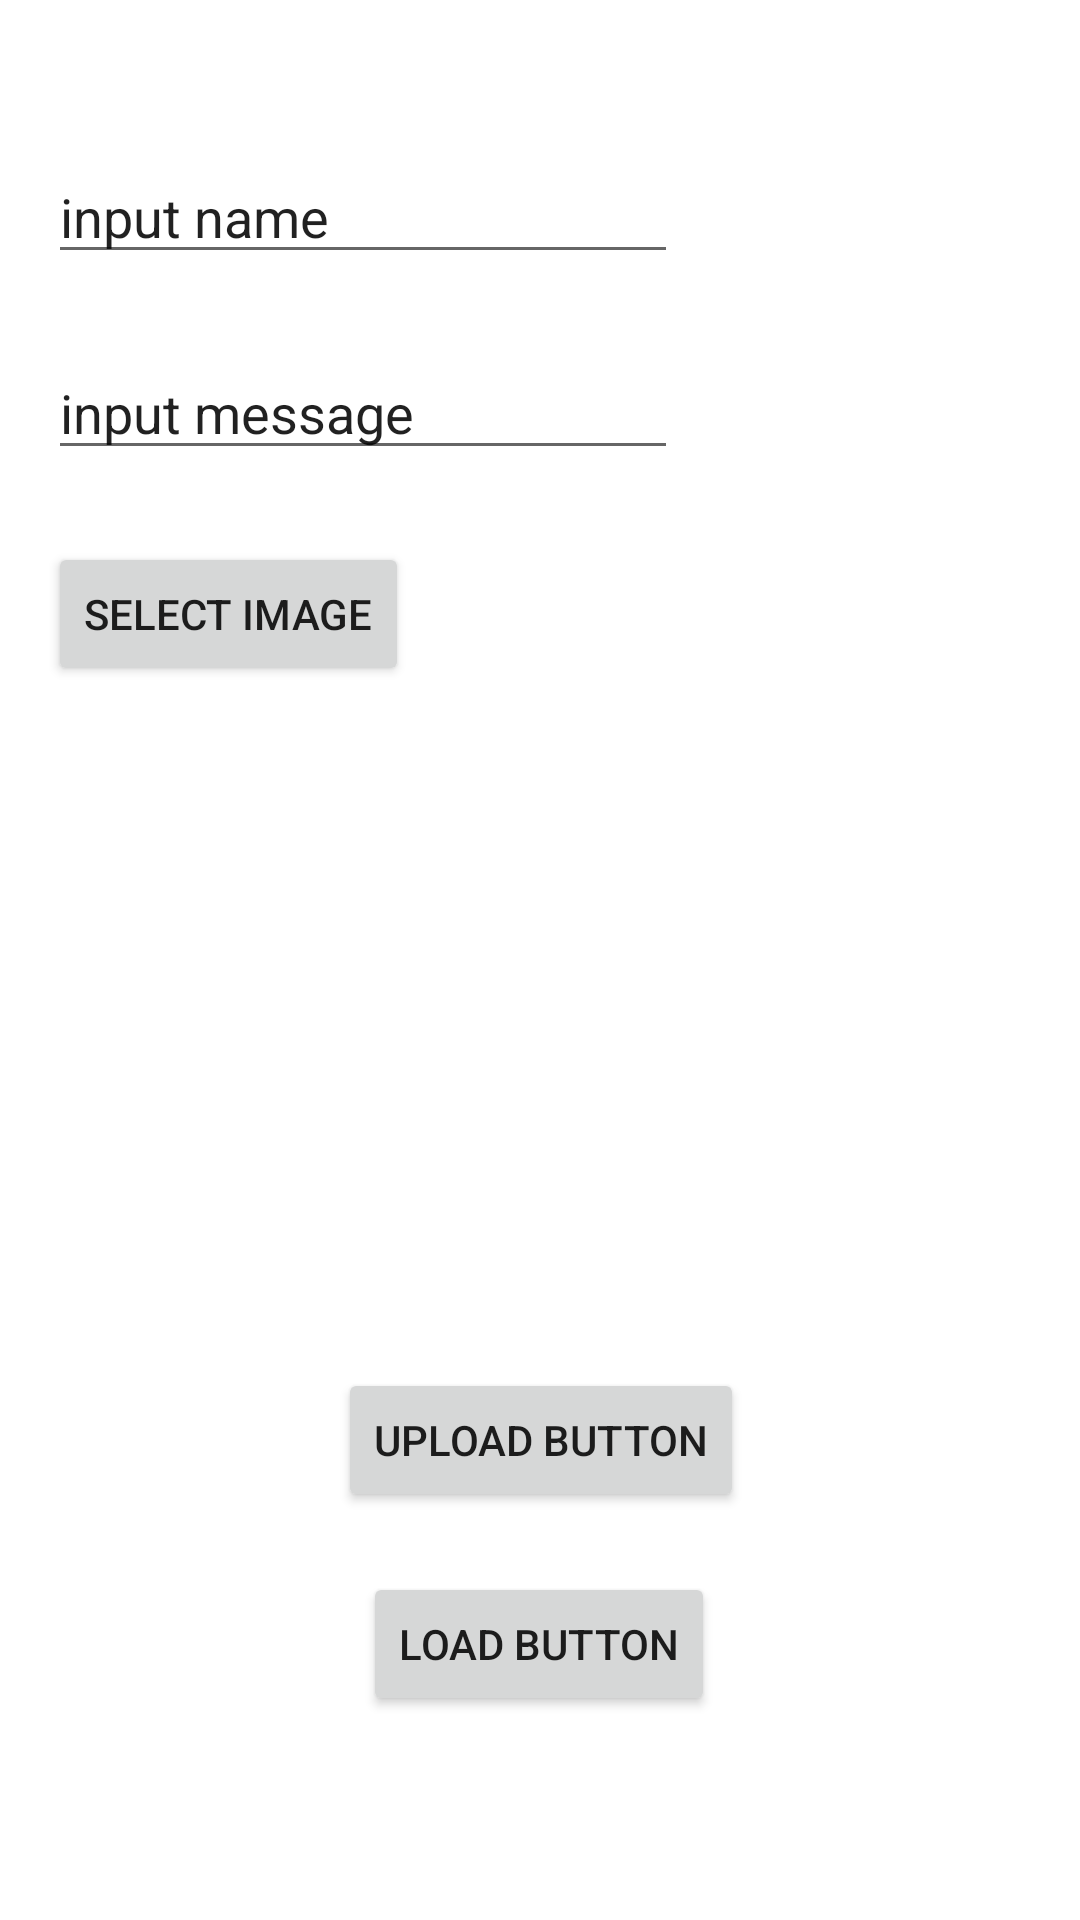

The Android layout XML behind this screen, and the referenced resources:
<!-- AndroidManifest.xml: application theme Theme.Img_management -->
<!-- res/layout/activity_main.xml -->
<?xml version="1.0" encoding="utf-8"?>
<androidx.constraintlayout.widget.ConstraintLayout xmlns:android="http://schemas.android.com/apk/res/android"
    xmlns:app="http://schemas.android.com/apk/res-auto"
    xmlns:tools="http://schemas.android.com/tools"
    android:layout_width="match_parent"
    android:layout_height="match_parent"
    tools:context=".MainActivity">

    <EditText
        android:id="@+id/etName"
        android:layout_width="wrap_content"
        android:layout_height="wrap_content"
        android:layout_marginStart="16dp"
        android:layout_marginTop="50dp"
        android:layout_marginBottom="191dp"
        android:ems="10"
        android:inputType="textPersonName"
        android:text="input name"
        app:layout_constraintBottom_toTopOf="@+id/iv"
        app:layout_constraintStart_toStartOf="parent"
        app:layout_constraintTop_toTopOf="parent"
        app:layout_constraintVertical_bias="0.0" />

    <EditText
        android:id="@+id/etMsg"
        android:layout_width="wrap_content"
        android:layout_height="wrap_content"
        android:layout_marginTop="24dp"
        android:ems="10"
        android:inputType="textPersonName"
        android:text="input message"
        app:layout_constraintStart_toStartOf="@+id/etName"
        app:layout_constraintTop_toBottomOf="@+id/etName" />

    <Button
        android:id="@+id/select_btn"
        android:layout_width="wrap_content"
        android:layout_height="wrap_content"
        android:layout_marginTop="24dp"
        android:text="select image"
        app:layout_constraintStart_toStartOf="@+id/etMsg"
        app:layout_constraintTop_toBottomOf="@+id/etMsg" />

    <ImageView
        android:id="@+id/iv"
        android:layout_width="0dp"
        android:layout_height="0dp"
        android:layout_marginTop="286dp"
        android:layout_marginBottom="131dp"
        app:layout_constraintBottom_toTopOf="@+id/load_btn"
        app:layout_constraintEnd_toEndOf="parent"
        app:layout_constraintStart_toStartOf="parent"
        app:layout_constraintTop_toTopOf="parent" />

    <Button
        android:id="@+id/upload_btn"
        android:layout_width="wrap_content"
        android:layout_height="wrap_content"
        android:layout_marginBottom="20dp"
        android:text="UPLOAD BUTTON"
        app:layout_constraintBottom_toTopOf="@+id/load_btn"
        app:layout_constraintEnd_toEndOf="parent"
        app:layout_constraintHorizontal_bias="0.501"
        app:layout_constraintStart_toStartOf="parent"
        app:layout_constraintTop_toBottomOf="@+id/iv"
        app:layout_constraintVertical_bias="1.0"
        android:onClick="clickUpload"/>

    <Button
        android:id="@+id/load_btn"
        android:layout_width="wrap_content"
        android:layout_height="wrap_content"
        android:layout_marginBottom="68dp"
        android:text="LOAD BUTTON"
        app:layout_constraintBottom_toBottomOf="parent"
        app:layout_constraintEnd_toEndOf="parent"
        app:layout_constraintHorizontal_bias="0.498"
        app:layout_constraintStart_toStartOf="parent"
        android:onClick="clickLoad"/>
</androidx.constraintlayout.widget.ConstraintLayout>
<!-- resources referenced by this layout -->
<resources>
  <style name="Theme.Img_management" parent="Theme.MaterialComponents.DayNight.DarkActionBar">
          
          <item name="colorPrimary">@color/purple_500</item>
          <item name="colorPrimaryVariant">@color/purple_700</item>
          <item name="colorOnPrimary">@color/white</item>
          
          <item name="colorSecondary">@color/teal_200</item>
          <item name="colorSecondaryVariant">@color/teal_700</item>
          <item name="colorOnSecondary">@color/black</item>
          
          <item name="android:statusBarColor" tools:targetApi="l">?attr/colorPrimaryVariant</item>
          
      </style>
  <!-- not gathered from this repository: default colours our renderer supplied (Android Studio template values) -->
  <color name="purple_500">#FF6200EE</color>
  <color name="purple_700">#FF3700B3</color>
  <color name="teal_200">#FF03DAC5</color>
  <color name="teal_700">#FF018786</color>
  <color name="black">#FF000000</color>
  <color name="white">#FFFFFFFF</color>
</resources>
